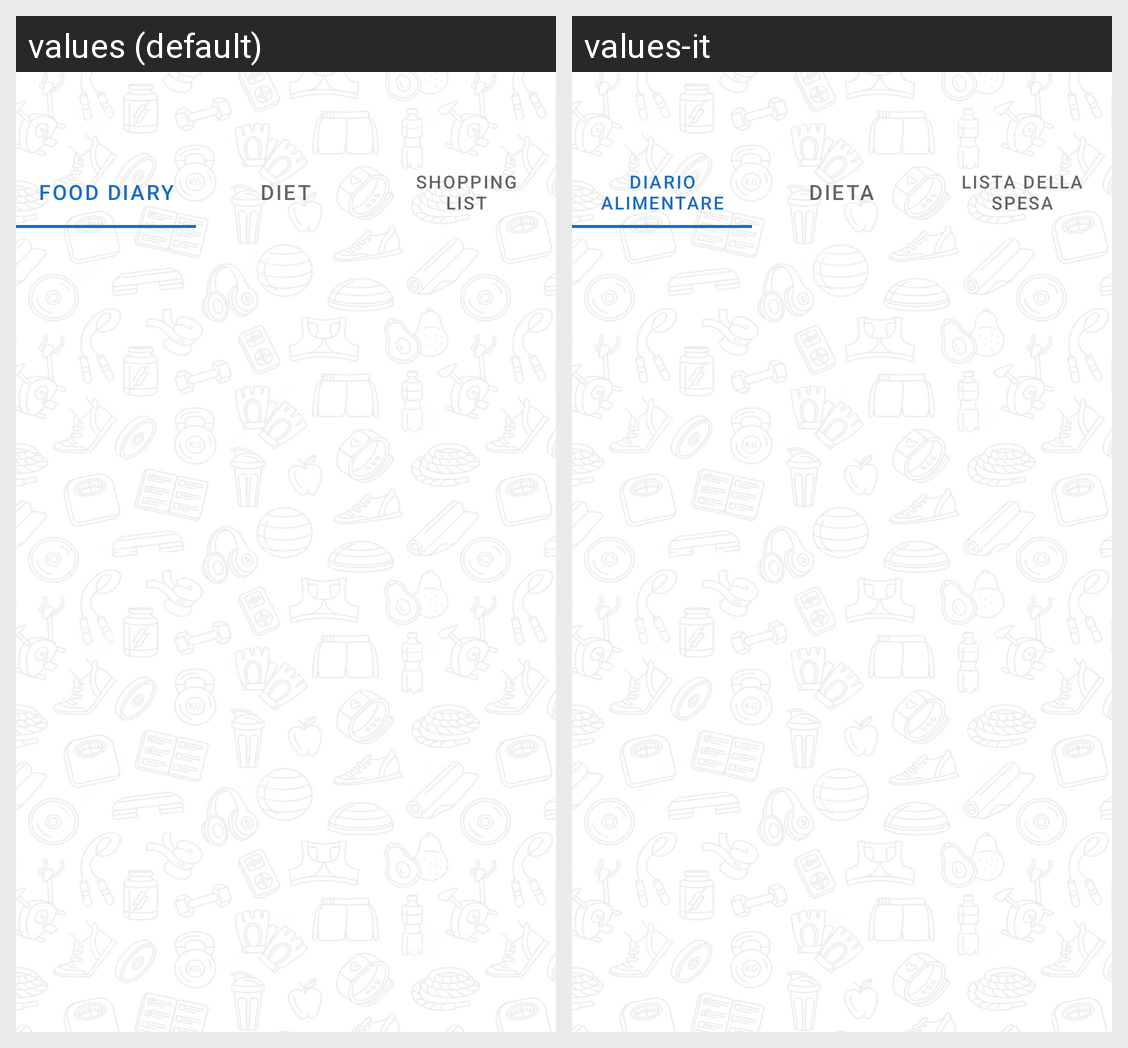

Here is an Android app screen in its default locale and in the app's own translations. Write out the translated-string differences for the strings that appear on this screen.
Android screen res/layout/client_diet_fragment.xml rendered under 2 locales, left to right: values (default), values-it. Device: Nexus 5 (rendered at 1080×1920; each locale shown at half size, 540×960, under a caption strip naming it); theme Theme.WeFit.
Strings drawn on this screen, with the default value and each locale's value (text and hints the layout hard-codes, and strings that could not be matched under every locale, appear in the picture but are not listed):

food_diary
  values: Food diary
  values-it: Diario alimentare

diet_caps
  values: DIET
  values-it: DIETA

shopping_list
  values: Shopping list
  values-it: Lista della spesa
